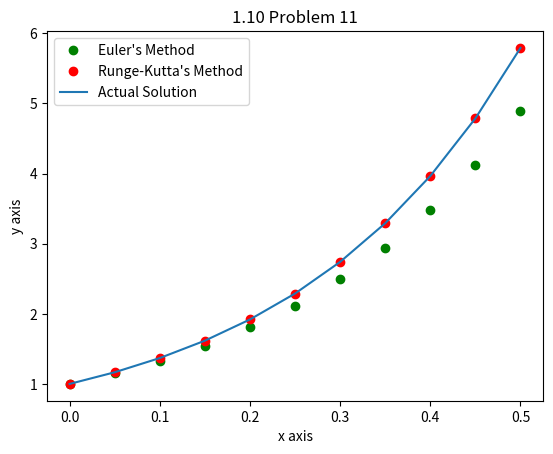

This figure's Python source:
import matplotlib.pyplot as plt
import numpy as np
from math import e

import matplotlib.pyplot as plt
# problem 11

fig, ax = plt.subplots()  # Create a figure and an axes.
# Plot some data on the axes.
ax.plot([0, 0.05, 0.1, 0.15, 0.2, 0.25, 0.3, 0.35, 0.4, 0.45, 0.5],
        [1, 1.15, 1.33, 1.546, 1.8052, 2.11624, 2.48949,
            2.93739, 3.47486, 4.11984, 4.8938], "go",
        label="Euler's Method")

ax.plot(
    [0, 0.05, 0.1, 0.15, 0.2, 0.25, 0.3, 0.35, 0.4, 0.45, 0.5],
    [1, 1.16605, 1.36886, 1.61658, 1.91914, 2.28869, 2.74005,
        3.29135, 3.96471, 4.78714, 5.79167], "ro",
    label="Runge-Kutta's Method")

ax.plot(
    [0, 0.05, 0.1, 0.15, 0.2, 0.25, 0.3, 0.35, 0.4, 0.45, 0.5],
    [1, 1.166052069, 1.368868523, 1.6165891, 1.919155696, 2.288711371, 2.740087692,
        3.291399975, 3.964774318, 4.787235598, 5.791792074],
    label="Actual Solution")

ax.set_xlabel('x axis')  # Add an x-label to the axes.
ax.set_ylabel('y axis')  # Add a y-label to the axes.
ax.set_title('1.10 Problem 11')  # Add a title to the axes.
ax.legend()  # Add a legend.

plt.show()
